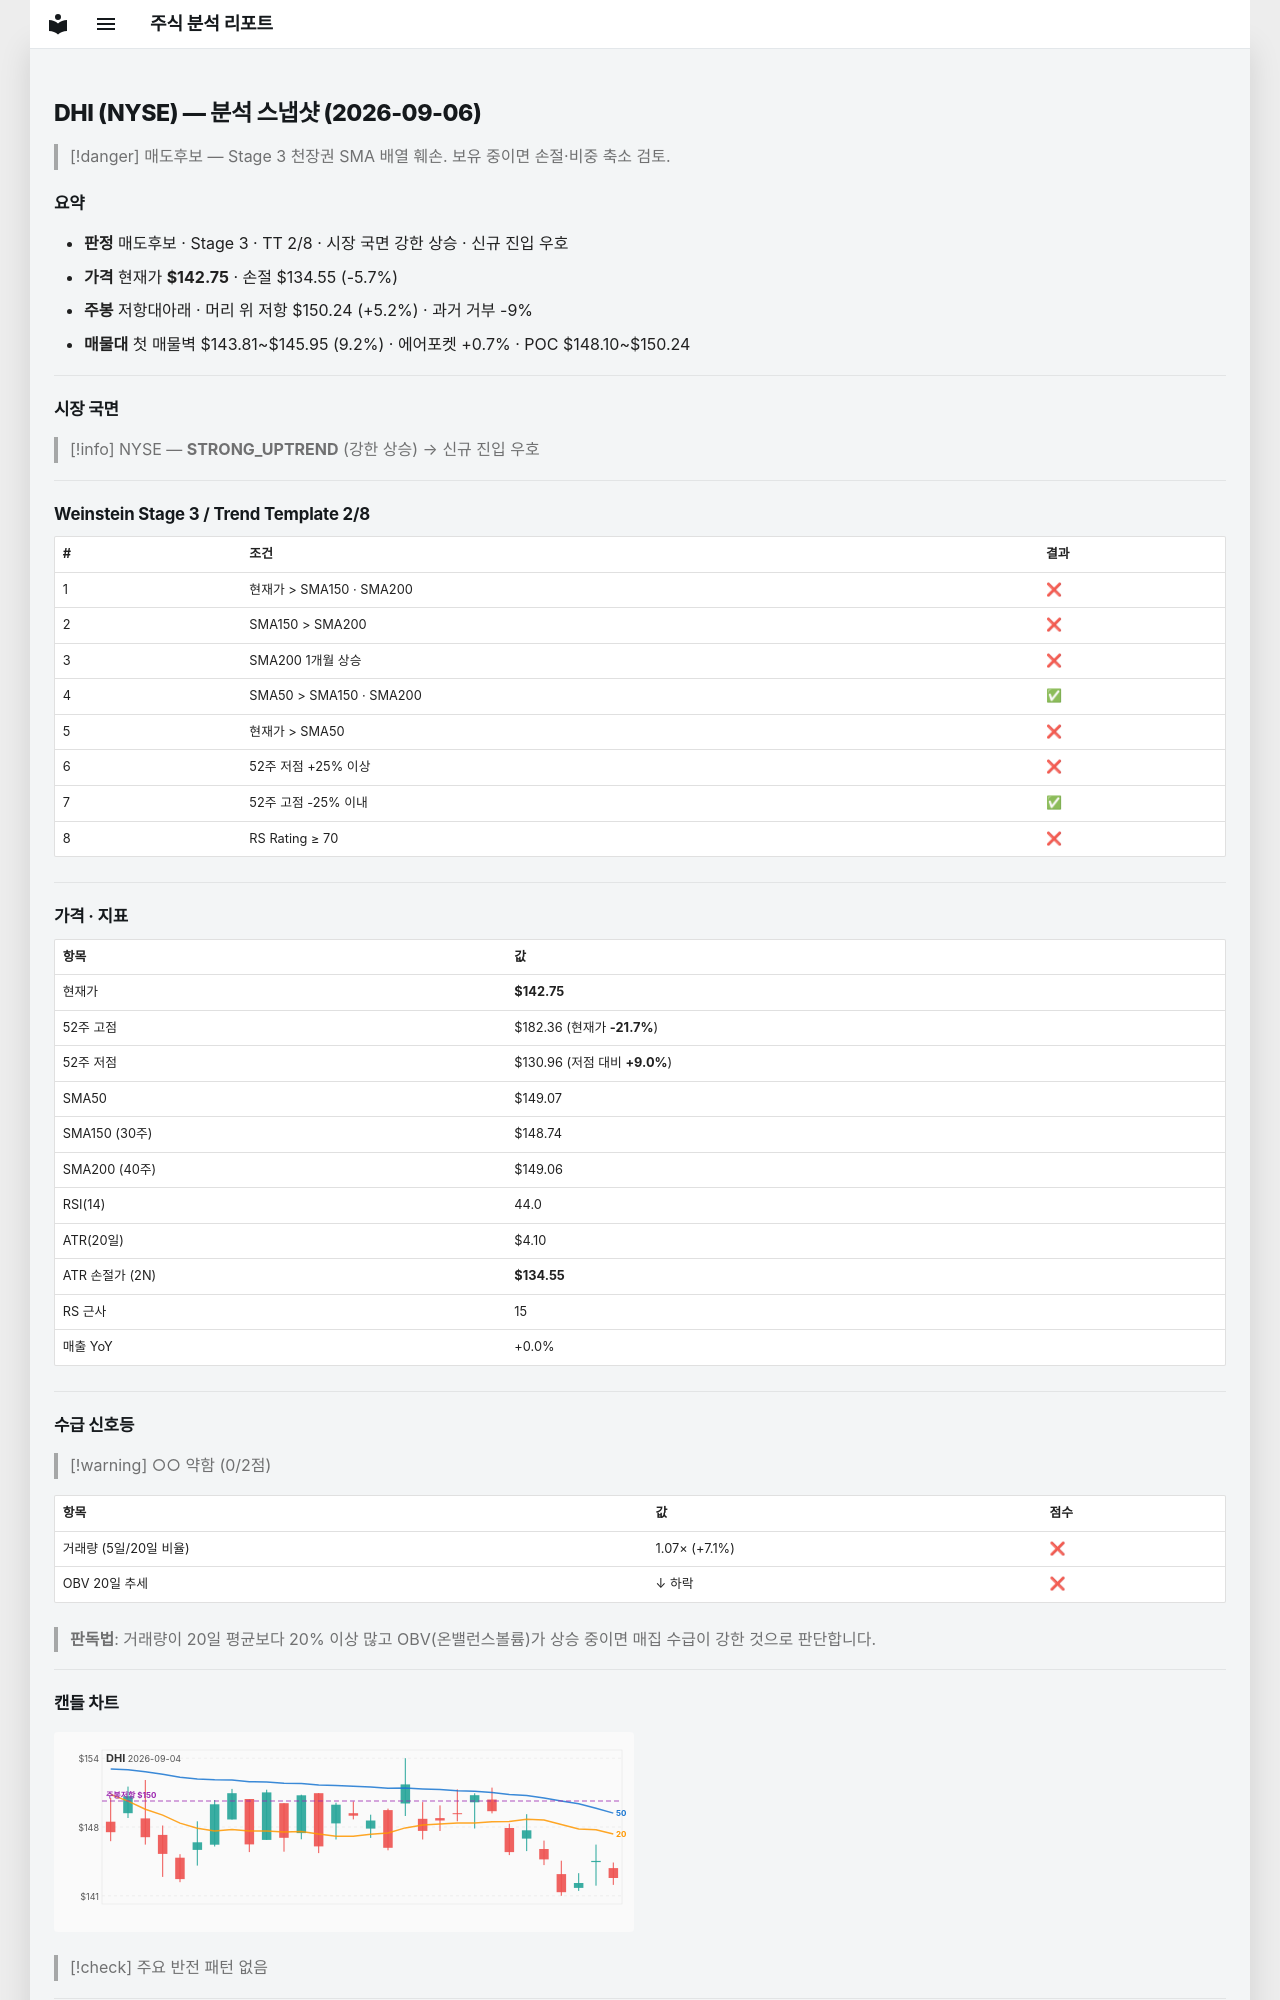

repository: soloandco/stock-reports · page: snapshots/DHI-2026-09-06/index.html · generator: mkdocs

---
type: analysis-snapshot
title: DHI 분석 스냅샷
ticker: DHI
market: NYSE
created: 2026-09-06
updated: 2026-09-06
bar-date: 2026-09-04
verdict: 매도후보
real-rr: 0.91
sma50-gap-pct: -4.2
weekly-position: 저항대아래
weekly-overhead-price: 150.24
weekly-overhead-pct: 5.2
stage: 3
trend-template-score: 2
price: 142.75
stop-price: 134.54629639853027
market-regime: STRONG_UPTREND
supply-demand-score: 0/2
supply-demand-label: 약함
status: tracking
tags:
  - stock-agent
  - watchlist
  - DHI
  - analysis
related:
  - "[[analysis-template]]"
---

# DHI (NYSE) — 분석 스냅샷 (2026-09-06)

> [!danger] 매도후보 — Stage 3 천장권
> SMA 배열 훼손. 보유 중이면 손절·비중 축소 검토.

## 요약

- **판정** 매도후보 · Stage 3 · TT 2/8 · 시장 국면 강한 상승 · 신규 진입 우호
- **가격** 현재가 **$142.75** · 손절 $134.55 (-5.7%)
- **주봉** 저항대아래 · 머리 위 저항 $150.24 (+5.2%) · 과거 거부 -9%
- **매물대** 첫 매물벽 $143.81~$145.95 (9.2%) · 에어포켓 +0.7% · POC $148.10~$150.24

---

## 시장 국면

> [!info] NYSE — **STRONG_UPTREND** (강한 상승) → 신규 진입 우호

---

## Weinstein Stage 3 / Trend Template 2/8

| # | 조건 | 결과 |
|---|------|------|
| 1 | 현재가 > SMA150 · SMA200 | ❌ |
| 2 | SMA150 > SMA200 | ❌ |
| 3 | SMA200 1개월 상승 | ❌ |
| 4 | SMA50 > SMA150 · SMA200 | ✅ |
| 5 | 현재가 > SMA50 | ❌ |
| 6 | 52주 저점 +25% 이상 | ❌ |
| 7 | 52주 고점 -25% 이내 | ✅ |
| 8 | RS Rating ≥ 70 | ❌ |

---

## 가격 · 지표

| 항목 | 값 |
|------|---|
| 현재가 | **$142.75** |
| 52주 고점 | $182.36 (현재가 **-21.7%**) |
| 52주 저점 | $130.96 (저점 대비 **+9.0%**) |
| SMA50 | $149.07 |
| SMA150 (30주) | $148.74 |
| SMA200 (40주) | $149.06 |
| RSI(14) | 44.0 |
| ATR(20일) | $4.10 |
| ATR 손절가 (2N) | **$134.55** |
| RS 근사 | 15 |
| 매출 YoY | +0.0% |

---
## 수급 신호등

> [!warning] ○○ 약함 (0/2점)

| 항목 | 값 | 점수 |
|------|------|------|
| 거래량 (5일/20일 비율) | 1.07× (+7.1%) | ❌ |
| OBV 20일 추세 | ↓ 하락 | ❌ |

> **판독법**: 거래량이 20일 평균보다 20% 이상 많고 OBV(온밸런스볼륨)가 상승 중이면 매집 수급이 강한 것으로 판단합니다.

---
